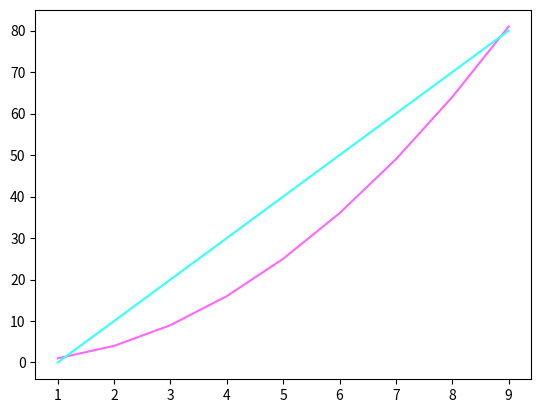

Write Python code to recreate this figure. (Note: this script raises an exception after producing the figure.)
import matplotlib.pyplot as plt

X = [1, 2, 3, 4, 5, 6, 7, 8, 9]

Y1 = [1, 4, 9, 16, 25, 36, 49, 64, 81]
Y2 = [0, 10, 20, 30, 40, 50, 60, 70, 80]

plt.plot(X, Y1, "#ff66ff")
plt.plot(X, Y2, "#33ffff")

plt.savefig("graficas/grafica.4.png")